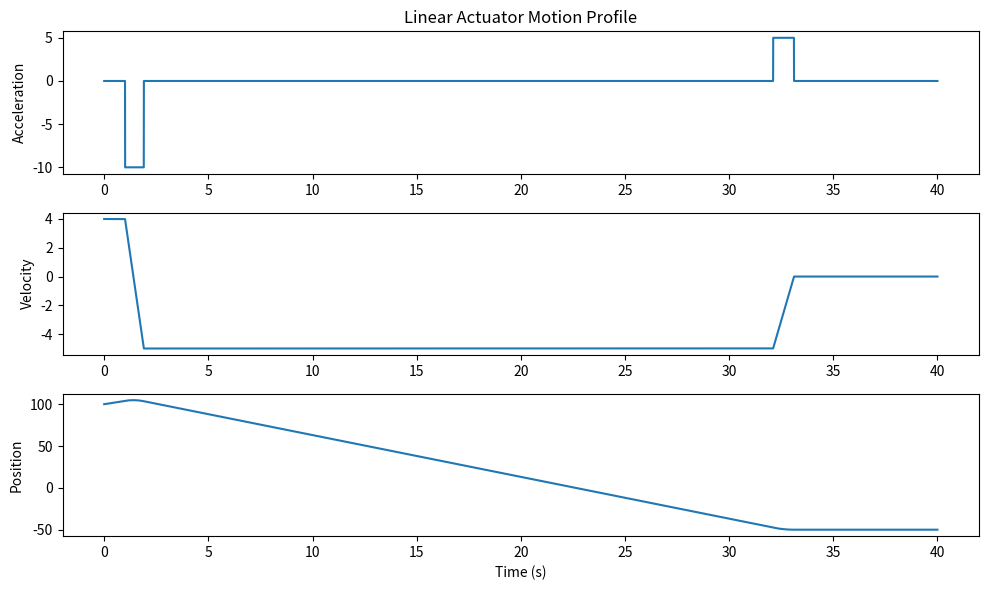

This chart was generated by the following Python code:
from matplotlib import pyplot as plt
import numpy as np
from math import sqrt

class LinearActuatorSimulator:

    @staticmethod
    def generate_motion_profile(
        user_acceleration,
        user_goal_position,
        user_velocity,
        user_deceleration,
        initial_position,
        initial_velocity,
        ):

      # Ignore signs of user input
        user_acceleration = abs(user_acceleration)
        # user_goal_position = abs(user_goal_position)
        user_velocity = abs(user_velocity)
        user_deceleration = abs(user_deceleration)
        
        sign = 1
        time_under_initial = 0

      # If initial velocity is greater than user velocity, start out decelerating
        if initial_velocity > user_velocity:
            user_acceleration = -user_deceleration

      # Calculate relative values
        relative_goal_position = user_goal_position - initial_position
        relative_user_velocity = user_velocity - initial_velocity

      # Calculate time and distances to extremes
        time_to_max_velocity = relative_user_velocity / user_acceleration
        distance_to_max_velocity = 0.5 * user_acceleration * time_to_max_velocity ** 2 + initial_velocity * time_to_max_velocity

        time_to_no_velocity = user_velocity / user_deceleration
        distance_to_no_velocity = 0.5 * user_deceleration * time_to_no_velocity ** 2

      # Validate User Input is physically possible
        valid = LinearActuatorSimulator.validate_input(
            user_acceleration,
            user_deceleration,
            user_velocity,
            relative_goal_position,
            initial_velocity,
            )
        if not valid:
            print('Not a valid movement')
            return [0,0,0,0], [0,0,0,0]

        if initial_position < user_goal_position:
            # Handle Triangle Motion Profile if necessary
            if distance_to_max_velocity + distance_to_no_velocity > relative_goal_position:
                time_to_max_velocity, time_to_no_velocity, const_v_time, time_under_initial = LinearActuatorSimulator.triangle_profile(
                    user_acceleration, 
                    user_deceleration, 
                    initial_velocity, 
                    relative_goal_position
                )           
            # If not calculate time with no accel
            else:
                const_v_time = abs((relative_goal_position
                                - (distance_to_no_velocity
                                + distance_to_max_velocity)) / user_velocity)
                
        else:
            sign = -1
            relative_goal_position = abs(relative_goal_position)
          
            if initial_velocity < 0:
                time_to_no_velocity = user_velocity / user_acceleration
                distance_to_no_velocity = 0.5 * user_acceleration * time_to_no_velocity ** 2

                if initial_velocity < -user_velocity:
                    user_acceleration, user_deceleration = -user_acceleration, user_acceleration
                elif initial_velocity > -user_velocity:
                    user_deceleration, user_acceleration = user_acceleration, user_deceleration

                time_to_max_velocity = abs((user_velocity + initial_velocity) / user_acceleration)
                distance_to_max_velocity = 0.5 * user_acceleration * time_to_max_velocity ** 2 + abs(initial_velocity) * time_to_max_velocity

            elif initial_velocity > 0:
                time_to_max_velocity = (initial_velocity + user_velocity) / user_deceleration
                if initial_velocity < user_velocity:
                    user_deceleration, user_acceleration = user_acceleration, user_deceleration
                    distance_to_max_velocity = 0.5 * user_acceleration * (user_velocity / user_acceleration) ** 2 - 0.5 * user_acceleration * (initial_velocity / user_acceleration) ** 2

                elif initial_velocity > user_velocity:
                    user_acceleration, user_deceleration = user_deceleration, user_deceleration
                    distance_to_max_velocity = 0.5 * user_deceleration * time_to_max_velocity ** 2 - initial_velocity * time_to_max_velocity
                
                time_to_no_velocity = abs(user_velocity / user_deceleration)    
                distance_to_no_velocity = 0.5 * user_deceleration * time_to_no_velocity ** 2
                
            const_v_time = abs((relative_goal_position - distance_to_max_velocity - distance_to_no_velocity) / user_velocity)
            
            # Handle triangle profile if necessary
            if distance_to_max_velocity + distance_to_no_velocity > relative_goal_position:
                user_acceleration = abs(user_acceleration)
                user_deceleration = abs(user_deceleration)
                initial_velocity = -initial_velocity
                time_to_max_velocity, time_to_no_velocity, const_v_time, time_under_initial = LinearActuatorSimulator.triangle_profile(
                    user_acceleration, 
                    user_deceleration, 
                    initial_velocity, 
                    relative_goal_position
                )
            
        total_time = time_to_no_velocity + time_to_max_velocity + const_v_time + time_under_initial
        time_array = [0, time_to_max_velocity, time_to_max_velocity + const_v_time, total_time]
        accelerations = [sign * user_acceleration, 0, sign * -user_deceleration, 0]

        return time_array, accelerations

    @staticmethod
    def validate_input(
        user_acceleration,
        user_deceleration,
        user_velocity,
        relative_goal_position,
        initial_velocity,
        ):
        
        if user_acceleration == 0 or user_deceleration == 0:
            print('Acceleration and Deceleration must be greater than 0')
            return False
        if user_velocity == 0:
            print('Velocity must be greater than 0')
            return False
        if abs(relative_goal_position) < 0.5 * user_deceleration * (initial_velocity/user_deceleration) ** 2:
            print('Goal position is too close to the initial position')
            # return False
        return True

    @staticmethod
    def triangle_profile(user_acceleration, user_deceleration, initial_velocity, relative_goal_position):
        numerator = ((sqrt(user_deceleration * (user_acceleration + user_deceleration)
                                * (2 * user_acceleration * relative_goal_position + initial_velocity**2))
                                - user_acceleration * initial_velocity - user_deceleration * initial_velocity))
                                   
        time_to_max_velocity = numerator / (user_acceleration * (user_acceleration + user_deceleration))
        time_to_no_velocity = numerator / (user_deceleration * (user_deceleration + user_acceleration))
        
        time_under_initial = initial_velocity / user_deceleration
        
        return time_to_max_velocity, time_to_no_velocity, 0, time_under_initial

class Operations:

    def __init__(self, initial_velocity, initial_position):
        self.last_value = 0
        self.last_acceleration = 0
        self.current_velocity = initial_velocity
        self.current_position = initial_position

    def step(self, acceleration, t):
        # RK2 > Predict-Correct > Verlet > Euler
        deltatime = t - self.last_value
        self.current_velocity += self.last_acceleration * deltatime
        self.current_position += self.current_velocity * deltatime + 0.5 * acceleration * deltatime**2
        self.last_value = t
        self.last_acceleration = acceleration
        return self.current_position, self.current_velocity

def plot_data(
    discretized_times,
    positions,
    velocities,
    discretized_accel,
    ):

    plt.figure(figsize=(10, 6))
    plt.subplot(3, 1, 3)
    
    plt.plot(discretized_times, positions, label='Position')
    plt.xlabel('Time (s)')
    plt.ylabel('Position')

    plt.subplot(3, 1, 2)
    plt.plot(discretized_times, velocities, label='Velocity')
    plt.ylabel('Velocity')

    plt.subplot(3, 1, 1)
    plt.plot(discretized_times, discretized_accel,
    label='Acceleration')
    plt.title('Linear Actuator Motion Profile')
    plt.ylabel('Acceleration')

    plt.tight_layout()
    plt.show()


def simulate(
    sim_total_time,
    initial_position,
    initial_velocity,
    ):
    
    sim_time_array = np.arange(0, sim_total_time, 1/sample_rate)
    sim_accelerations = np.zeros_like(sim_time_array)
    sim_positions = np.zeros_like(sim_time_array)
    sim_velocities = np.zeros_like(sim_time_array)

    Motor1 = Operations(initial_velocity, initial_position)

    # Time : (user_accel, user_goal_pos, user_velocity, user_decel)
    move_commands = {1: (5, -50, 5, 10),
                     80: (2, -110, 15, 4)}

    command_time = list(move_commands.keys())
    j = 0

    for (i, t) in enumerate(sim_time_array):
        if j < len(command_time) and t > command_time[j] - 1 / (2 * sample_rate) and t < command_time[j] + 1 / (2 * sample_rate):
            continuous_time_array, continuous_accelerations = LinearActuatorSimulator.generate_motion_profile(
                *move_commands[command_time[j]],
                sim_positions[i - 1],
                sim_velocities[i - 1])

            continuous_time_array += t
            j += 1

            for k in range(3):
                indices = np.where((sim_time_array > continuous_time_array[k]) 
                                   & (sim_time_array < continuous_time_array[k + 1]))[0]
                sim_accelerations[indices] = continuous_accelerations[k]

        sim_positions[i], sim_velocities[i] = Motor1.step(sim_accelerations[i], t)

    print(sim_accelerations[-1])
    print(sim_velocities[-1])
    print(sim_positions[-1])

    plot_data(sim_time_array, sim_positions, sim_velocities, sim_accelerations)


def main():
    # (sim_total_time, initial_position, initial_velocity)
    simulate(40, 100, 4)

sample_rate = 10000.0
main()